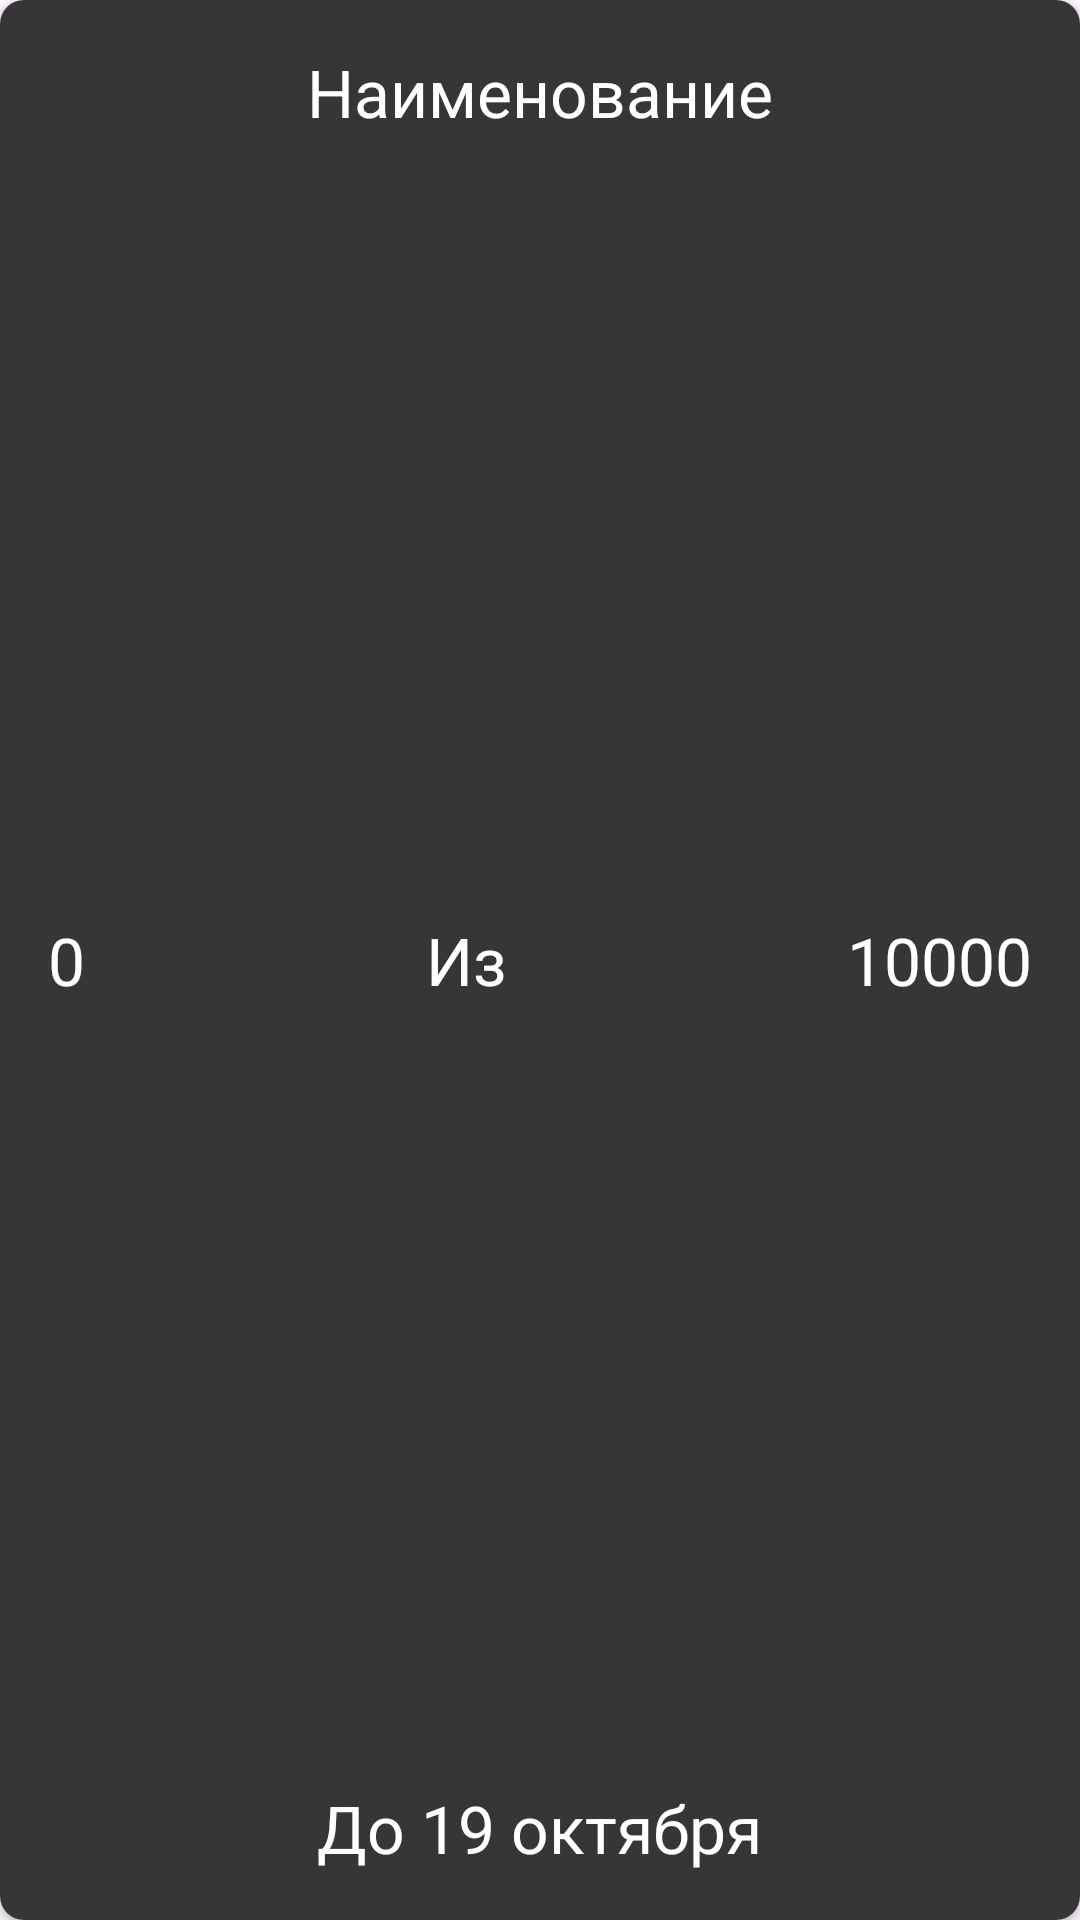

Android layout source for this screen:
<!-- AndroidManifest.xml: application theme Theme.FinanceKeeperJava -->
<!-- res/layout/goal_card.xml -->
<?xml version="1.0" encoding="utf-8"?>
<androidx.cardview.widget.CardView xmlns:android="http://schemas.android.com/apk/res/android"
    xmlns:app="http://schemas.android.com/apk/res-auto"
    android:layout_width="match_parent"
    android:layout_height="200dp"
    android:elevation="16dp"
    app:cardCornerRadius="8dp"
    android:layout_margin="10dp"
    >

    <androidx.constraintlayout.widget.ConstraintLayout
        android:layout_width="match_parent"
        android:layout_height="match_parent"
        android:padding="16dp"
        android:background="@color/gray">

        <TextView
            android:id="@+id/goal_name_tv"
            android:layout_width="wrap_content"
            android:layout_height="wrap_content"
            android:text="Наименование"
            android:textColor="@color/white"
            android:textSize="22sp"
            app:layout_constraintTop_toTopOf="parent"
            app:layout_constraintStart_toStartOf="parent"
            app:layout_constraintEnd_toEndOf="parent"
            />


        <TextView
            android:id="@+id/minValueText"
            android:layout_width="0dp"
            android:layout_height="wrap_content"
            android:layout_weight="1"
            android:text="0"
            android:textSize="22sp"
            android:textColor="@color/white"
            app:layout_constraintBottom_toBottomOf="parent"
            app:layout_constraintStart_toStartOf="parent"
            app:layout_constraintTop_toTopOf="parent" />

        <TextView
            android:id="@+id/targetValue_tv"
            android:layout_width="0dp"
            android:layout_height="wrap_content"
            android:layout_weight="1"
            android:text="10000"
            android:textSize="22sp"
            android:textColor="@color/white"
            app:layout_constraintBottom_toBottomOf="parent"
            app:layout_constraintEnd_toEndOf="parent"
            app:layout_constraintTop_toTopOf="parent" />

        <TextView
            android:id="@+id/iz"
            android:layout_width="wrap_content"
            android:layout_height="wrap_content"
            android:textColor="@color/white"
            android:text="Из"
            android:textSize="22sp"
            app:layout_constraintBottom_toBottomOf="parent"
            app:layout_constraintEnd_toStartOf="@+id/targetValue_tv"
            app:layout_constraintStart_toEndOf="@+id/minValueText"
            app:layout_constraintTop_toTopOf="parent" />

        <TextView
            android:id="@+id/targetDate_tv"
            android:layout_width="wrap_content"
            android:layout_height="wrap_content"
            app:layout_constraintBottom_toBottomOf="parent"
            app:layout_constraintStart_toStartOf="parent"
            app:layout_constraintEnd_toEndOf="parent"
            android:text="До 19 октября"
            android:textColor="@color/white"
            android:textSize="22sp"
            />


    </androidx.constraintlayout.widget.ConstraintLayout>

</androidx.cardview.widget.CardView>
<!-- resources referenced by this layout -->
<resources>
  <color name="gray">#373636</color>
  <color name="white">#FFFFFFFF</color>
  <style name="Theme.FinanceKeeperJava" parent="Base.Theme.FinanceKeeperJava" />
  <style name="Base.Theme.FinanceKeeperJava" parent="Theme.Material3.DayNight.NoActionBar">
          
          
      </style>
</resources>
